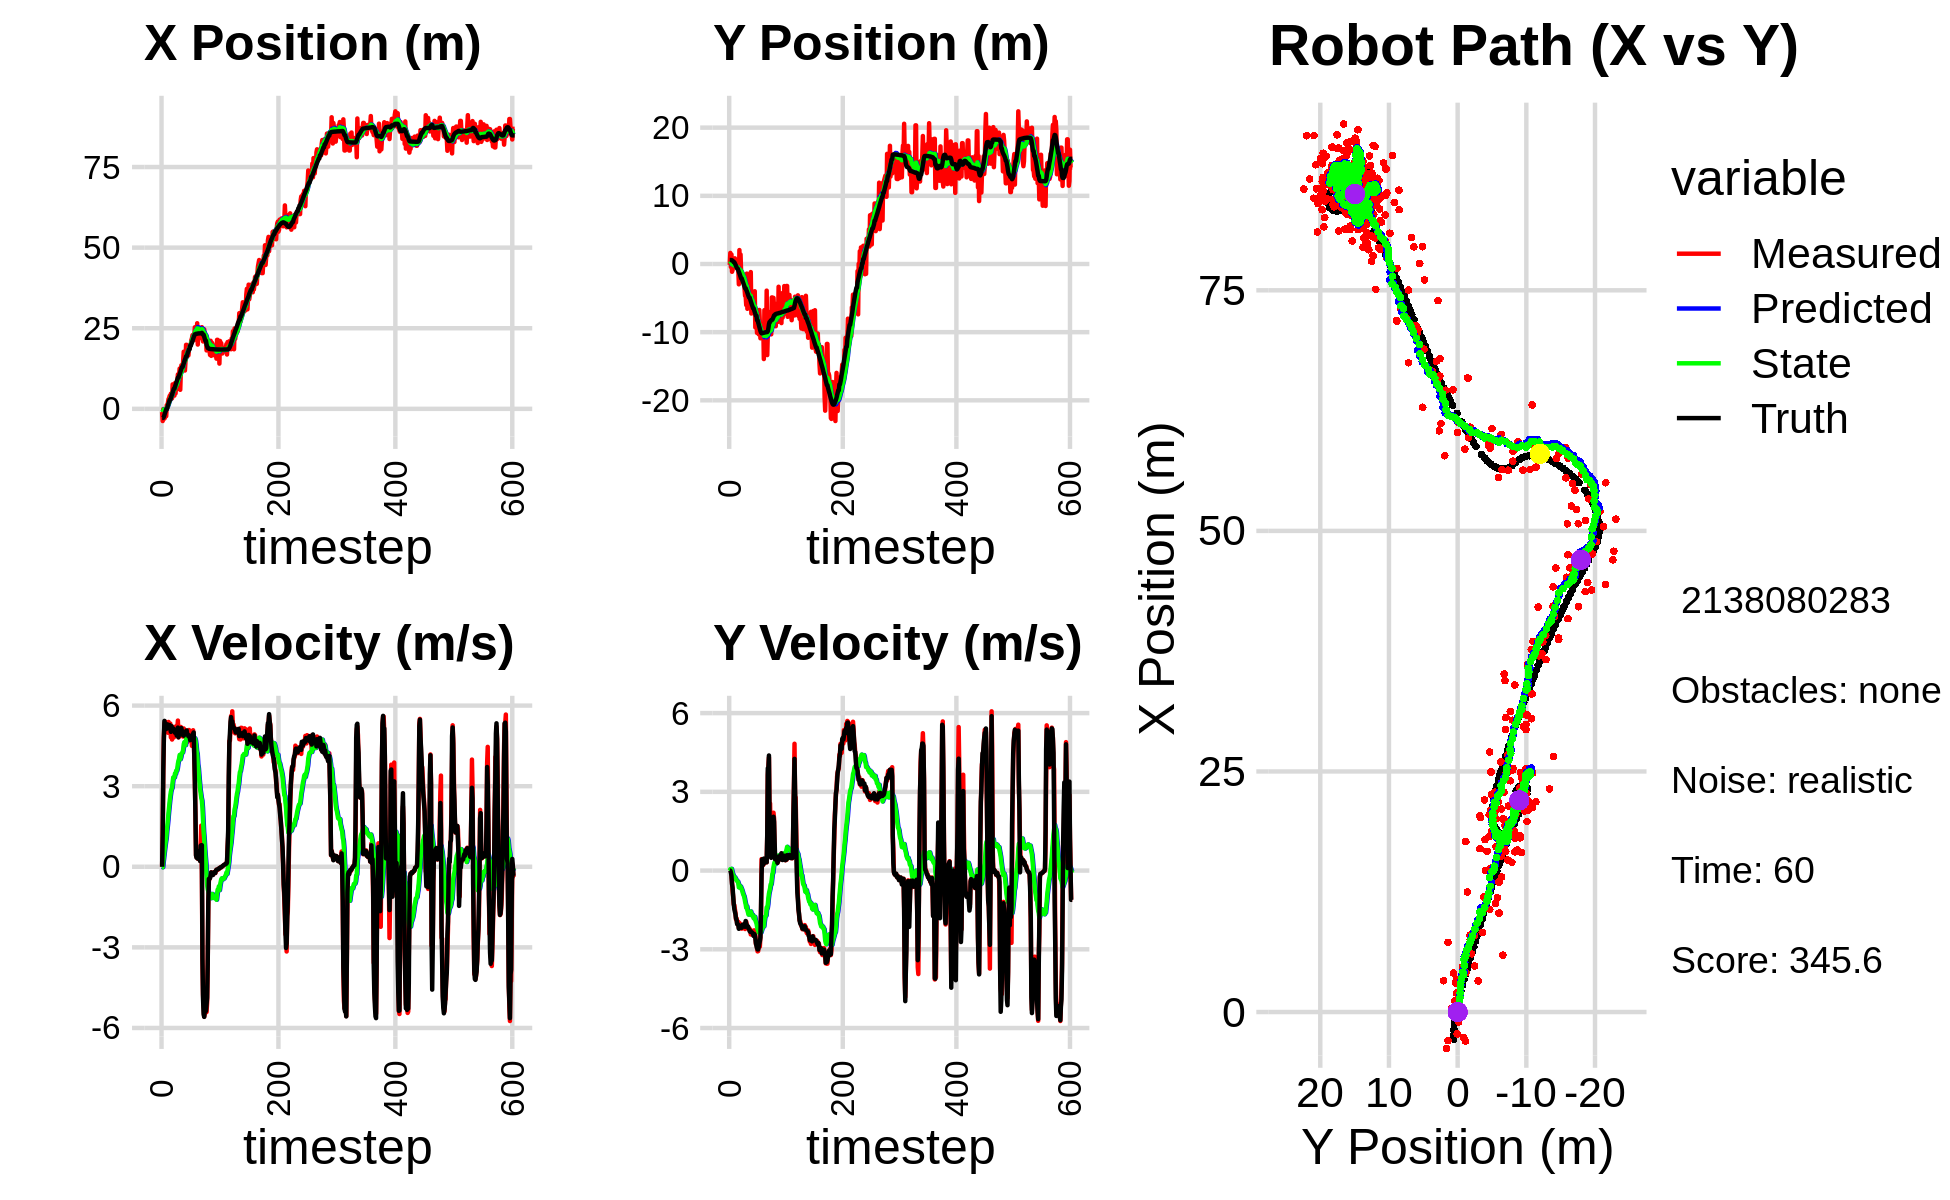

The data file committed next to this chart (first rows):
0.000000000000000000e+00, 0.000000000000000000e+00, 0.000000000000000000e+00, 0.000000000000000000e+00, 0.000000000000000000e+00, 0.000000000000000000e+00, 0.000000000000000000e+00, 0.000000000000000000e+00, 0.000000000000000000e+00, 0.000000000000000000e+00, 0.000000000000000000e+00, 0.000000000000000000e+00, -2.835748672873577458e+00, 5.785120141428772289e-01, 0.000000000000000000e+00, 0.000000000000000000e+00, 0.000000000000000000e+00, -2.211669780081138015e-04
-1.038395762687371660e+00, -1.289669859351540993e-01, 0.000000000000000000e+00, 0.000000000000000000e+00, 0.000000000000000000e+00, 0.000000000000000000e+00, 0.000000000000000000e+00, 0.000000000000000000e+00, -7.643915847189580726e-02, -7.617817596392136015e-03, -1.227017306033795392e-02, -3.041652880461721050e-03, -2.835748672873577458e+00, 5.785120141428772289e-01, 0.000000000000000000e+00, 0.000000000000000000e+00, 0.000000000000000000e+00, -1.694358070380985737e-04
-3.782973707037271538e+00, 1.622226060351301902e+00, 1.152999995821625046e+00, -5.511636561872940306e-05, -7.766617577792959970e-02, -7.921982884438308337e-03, -1.227017306033795392e-02, -3.041652880461721050e-03, -3.434756620624556112e-01, 9.256549903284540248e-02, -1.674904205075924968e-02, 5.168132063388997111e-02, -2.835748672873577458e+00, 5.785120141428772289e-01, 1.199999999999999956e+00, -1.000000000000000021e-03, 1.200000047683715820e+00, 4.780257222591899335e-05
-6.657409715292303409e-02, -4.410108775014259241e-01, 3.510979499941770055e+00, -1.197393303615902106e-02, -3.451505662675315445e-01, 9.773363109623439682e-02, -1.674904205075924968e-02, 5.168132063388997111e-02, -2.209441396664792723e-01, 6.015965756934824743e-02, 2.089173181235625676e-01, 2.470809093977082566e-02, -2.774583816903469113e+00, 5.784353754989413066e-01, 3.599000000000000199e+00, -7.099999999999999367e-02, 3.599999904632568359e+00, 3.410411998629570007e-03
-2.974398374952414326e+00, 1.394408167873131266e+00, 4.807187877670152432e+00, -1.644510818460103441e-01, -2.000524078541230100e-01, 6.263046666332533485e-02, 2.089173181235625676e-01, 2.470809093977082566e-02, -2.903904617927285381e-01, 1.427819524237963211e-01, 3.954416497136052921e-01, 6.503375056291499368e-02, -2.442888259971274678e+00, 5.734213603175110086e-01, 4.796000000000000263e+00, -2.039999999999999869e-01, 4.800000190734863281e+00, 3.419607877731323242e-02
-3.029287576628421075e+00, -1.140706983569591548e+00, 5.337719916419384703e+00, -4.540856143150250879e-01, -2.508462968213679978e-01, 1.492853274800878260e-01, 3.954416497136052921e-01, 6.503375056291499368e-02, -3.229179142187952323e-01, 3.445789940523411032e-02, 5.854706884369600406e-01, -2.934311074214271398e-02, -1.851915359449773923e+00, 5.400711625019083417e-01, 5.431000000000000050e+00, -5.130000000000000115e-01, 5.454999923706054688e+00, 8.486674726009368896e-02
-2.645421266696720064e+00, -8.793622484804375361e-01, 5.407184849001676064e+00, -7.718774785661577376e-01, -2.643708453750992504e-01, 3.152358833101984170e-02, 5.854706884369600406e-01, -2.934311074214271398e-02, -2.997208556041610628e-01, -7.009803171223799589e-02, 7.695697746302705422e-01, -1.189305787465922137e-01, -1.233552932756116549e+00, 4.728572135498816387e-01, 5.309000000000000163e+00, -6.540000000000000258e-01, 5.348999977111816406e+00, 1.417923867702484131e-01
-2.271618128414068849e+00, 6.346522257718205384e-02, 5.110795191151031425e+00, -9.963027702383534523e-01, -2.227638781411340196e-01, -8.199108958689721449e-02, 7.695697746302705422e-01, -1.189305787465922137e-01, -2.435443941680512092e-01, -1.149372682012422264e-01, 9.288876419990530486e-01, -1.648877632536870086e-01, -7.290134431905500589e-01, 3.904815165441737901e-01, 5.258000000000000007e+00, -9.679999999999999716e-01, 5.347000122070312500e+00, 1.925262957811355591e-01
-2.271618128414068849e+00, 6.346522257718205384e-02, 5.133129316148053789e+00, -1.295152886308023277e+00, -1.506556299681459099e-01, -1.314260445266109412e-01, 9.288876419990530486e-01, -1.648877632536870086e-01, -1.840288441121937790e-01, -1.727225781810207417e-01, 1.069158676216821480e+00, -2.184625278917093905e-01, -1.354846956872615416e-01, 2.592856433307721420e-01, 5.128000000000000114e+00, -1.254000000000000004e+00, 5.278999805450439453e+00, 2.471539825201034546e-01
1.153025746324108480e+00, 3.931721288449406826e-01, 5.209728708856483870e+00, -1.314479873501521512e+00, -7.711297649051163106e-02, -1.945688309701916752e-01, 1.069158676216821480e+00, -2.184625278917093905e-01, 2.261957440557060828e-01, -2.040190109965361875e-01, 1.338798066953721388e+00, -2.481774477539381574e-01, -1.354846956872615416e-01, 2.592856433307721420e-01, 5.206000000000000405e+00, -1.467000000000000082e+00, 5.408999919891357422e+00, 2.471539825201034546e-01
3.880393054082378335e-01, 8.315958824189240151e-01, 5.127822906019452454e+00, -1.468669270006952798e+00, 3.600755507510782216e-01, -2.288367557719299950e-01, 1.338798066953721388e+00, -2.481774477539381574e-01, 5.270239413826853792e-01, -2.074075249324922876e-01, 1.534636563064956549e+00, -2.593012280863846719e-01, 4.616527551570190346e-01, 9.938399446863058206e-02, 5.302999999999999936e+00, -1.570000000000000062e+00, 5.530000209808349609e+00, 2.789444625377655029e-01
1.966786622537443963e+00, 1.783941829056527595e-01, 4.989956640798811627e+00, -1.599353095556528048e+00, 6.804875976891811007e-01, -2.333376477411307492e-01, 1.534636563064956549e+00, -2.593012280863846719e-01, 9.624885437263375199e-01, -2.655264424612805430e-01, 1.761941001767777459e+00, -3.017588101565935599e-01, 1.067975997613781480e+00, -8.224998504317368453e-02, 5.275999999999999801e+00, -1.657999999999999918e+00, 5.530000209808349609e+00, 3.101695179939270020e-01
3.030000090164617799e+00, 3.231427213324883363e-01, 5.391495887684635946e+00, -1.865153136491949359e+00, 1.138682643903115244e+00, -2.957023234769399211e-01, 1.761941001767777459e+00, -3.017588101565935599e-01, 1.490826614864288802e+00, -3.213024167658519725e-01, 2.019350998561411537e+00, -3.417472807818225933e-01, 1.675302504832388406e+00, -2.844276282196629424e-01, 5.213000000000000078e+00, -1.828000000000000069e+00, 5.524000167846679688e+00, 3.330564796924591064e-01
3.351932406506998863e+00, 1.823501137755854928e-01, 5.098448958121594821e+00, -1.818347705410158222e+00, 1.692761714720429911e+00, -3.554771448440342541e-01, 2.019350998561411537e+00, -3.417472807818225933e-01, 1.997050276701588079e+00, -3.819787664992810305e-01, 2.236945388547050495e+00, -3.788379565005738914e-01, 2.175336837147185509e+00, -4.596992583806275845e-01, 5.248000000000000220e+00, -1.875000000000000000e+00, 5.572999954223632812e+00, 3.425843119621276855e-01
4.043578028089541476e+00, 6.030045885906506475e-01, 5.250975039810269251e+00, -2.028029643678022076e+00, 2.220744815556292995e+00, -4.198625621493384252e-01, 2.236945388547050495e+00, -3.788379565005738914e-01, 2.538867177199381153e+00, -4.155946084017985154e-01, 2.455524283430401411e+00, -3.995869482604342271e-01, 2.777929305366352963e+00, -6.817259648317857135e-01, 5.277000000000000135e+00, -2.039000000000000146e+00, 5.657999992370605469e+00, 3.685705959796905518e-01
4.043578028089541476e+00, 6.030045885906506475e-01, 5.329333534344429246e+00, -2.058293232543796147e+00, 2.784419605542421294e+00, -4.555533032278419325e-01, 2.455524283430401411e+00, -3.995869482604342271e-01, 3.037618668354997720e+00, -4.476640623149778508e-01, 2.641892938672382396e+00, -4.172018227645283295e-01, 2.777929305366352963e+00, -6.817259648317857135e-01, 5.123000000000000220e+00, -2.035000000000000142e+00, 5.513000011444091797e+00, 3.685705959796905518e-01
4.695820927375865317e+00, -7.111694823775098762e-01, 4.817742716897380539e+00, -1.951552878579295713e+00, 3.301807962222235826e+00, -4.893842445914307060e-01, 2.641892938672382396e+00, -4.172018227645283295e-01, 3.538866737163755882e+00, -5.738289322956390270e-01, 2.799694208426457998e+00, -4.821364227925513113e-01, 3.374948501507625043e+00, -9.176510430993216616e-01, 5.022999999999999687e+00, -2.075000000000000178e+00, 5.434999942779541016e+00, 3.848747313022613525e-01
3.233299195586261110e+00, -2.979063019765632703e+00, 5.215780891578971179e+00, -2.192850565976954158e+00, 3.818836158006401860e+00, -6.220425745748942026e-01, 2.799694208426457998e+00, -4.821364227925513113e-01, 3.860081804324722476e+00, -8.782580766263652361e-01, 2.886093935325052318e+00, -6.395080530673081798e-01, 3.953294753376020765e+00, -1.155840144018007498e+00, 5.237000000000000099e+00, -2.218999999999999861e+00, 5.688000202178955078e+00, 3.979901671409606934e-01
3.248717546332462902e+00, 2.040340437409617458e+00, 4.736287464381186751e+00, -1.996792348297030673e+00, 4.148691197857227841e+00, -9.422088819330960430e-01, 2.886093935325052318e+00, -6.395080530673081798e-01, 4.133039794550324331e+00, -7.694932268745624526e-01, 2.933132476287970025e+00, -5.640638034014038293e-01, 4.450845718008272556e+00, -1.366159187010804299e+00, 5.054999999999999716e+00, -2.116000000000000103e+00, 5.480000019073486328e+00, 3.989825546741485596e-01
7.583918809371582803e+00, -1.841221854336138497e+00, 4.864017695765152638e+00, -2.023155253955545518e+00, 4.426353042179121289e+00, -8.258996072147027911e-01, 2.933132476287970025e+00, -5.640638034014038293e-01, 4.835153067583057407e+00, -9.657722514151541038e-01, 3.148252083673803270e+00, -6.534828130474994445e-01, 5.035528182693410848e+00, -1.610147939469523060e+00, 5.097000000000000419e+00, -2.121999999999999886e+00, 5.520999908447265625e+00, 3.941745460033416748e-01
7.235684394414365173e+00, 1.396710887054602335e+00, 5.206105977017929654e+00, -2.197785661692339687e+00, 5.149978275950437556e+00, -1.031120532719904004e+00, 3.148252083673803270e+00, -6.534828130474994445e-01, 5.452457538114828139e+00, -9.078729036987003287e-01, 3.324622574109461492e+00, -6.065436136411939128e-01, 5.622064589858097428e+00, -1.855305419278531431e+00, 5.150999999999999801e+00, -2.180000000000000160e+00, 5.592999935150146484e+00, 3.994587659835815430e-01
4.095388174049446661e+00, -1.204159126139801694e+00, 4.815163981952832906e+00, -2.059214584990773478e+00, 5.784919795525774511e+00, -9.685272650628197200e-01, 3.324622574109461492e+00, -6.065436136411939128e-01, 5.671536238081158920e+00, -1.046426086892635610e+00, 3.322455747680885807e+00, -6.619558043866541341e-01, 6.210886001469117623e+00, -2.105426297178278450e+00, 5.070000000000000284e+00, -2.169000000000000039e+00, 5.513999938964843750e+00, 4.041147828102111816e-01
4.095388174049446661e+00, -1.204159126139801694e+00, 5.176508273570110674e+00, -2.213744199826380488e+00, 6.003781812849247501e+00, -1.112621667331300968e+00, 3.322455747680885807e+00, -6.619558043866541341e-01, 5.882621487836254381e+00, -1.182804344568790356e+00, 3.327361862410083582e+00, -7.138466195681723026e-01, 6.210886001469117623e+00, -2.105426297178278450e+00, 5.105000000000000426e+00, -2.180000000000000160e+00, 5.551000118255615234e+00, 4.041147828102111816e-01
7.980602502746948268e+00, -1.799136445350917546e+00, 5.005485351215237522e+00, -2.117626212716323675e+00, 6.215357674077262473e+00, -1.254189006525607608e+00, 3.327361862410083582e+00, -7.138466195681723026e-01, 6.468038536768317748e+00, -1.352685430844764447e+00, 3.472224792832985241e+00, -7.779989421326956034e-01, 6.795446395257652483e+00, -2.355196699992128551e+00, 4.988000000000000433e+00, -2.072000000000000064e+00, 5.401000022888183594e+00, 4.002272486686706543e-01
4.779332399271155829e+00, -2.483300664272189540e+00, 5.045782368887471669e+00, -2.096515858599231841e+00, 6.815261016051616494e+00, -1.430485325058034052e+00, 3.472224792832985241e+00, -7.779989421326956034e-01, 6.668995784722427267e+00, -1.564061743922468217e+00, 3.459401765725666600e+00, -8.583823341811656071e-01, 7.372877120919675065e+00, -2.596714720916270203e+00, 5.033000000000000362e+00, -2.092000000000000082e+00, 5.449999809265136719e+00, 3.937954902648925781e-01
7.961313882919633933e+00, -2.422274754297127686e+00, 5.233878058450414983e+00, -2.170270770124085313e+00, 7.014935961294994193e+00, -1.649899977340584689e+00, 3.459401765725666600e+00, -8.583823341811656071e-01, 7.186297099775661223e+00, -1.761155492675153811e+00, 3.574938039563521297e+00, -9.270080677287724225e-01, 7.949871063083596923e+00, -2.836425528209952418e+00, 4.995000000000000107e+00, -2.071000000000000174e+00, 5.407000064849853516e+00, 3.930785953998565674e-01
6.049201726476444385e+00, -2.033003912224928822e+00, 5.006313613453754030e+00, -2.087246436424037732e+00, 7.543790903732013220e+00, -1.853856299448030986e+00, 3.574938039563521297e+00, -9.270080677287724225e-01, 7.447671714192383163e+00, -1.913205062135671319e+00, 3.577476306279278706e+00, -9.679302706634881348e-01, 8.518898010168580726e+00, -3.072751030937060701e+00, 4.886000000000000121e+00, -2.040999999999999925e+00, 5.295000076293945312e+00, 3.950093686580657959e-01
8.268155216595923562e+00, -3.591460333152976414e+00, 5.157313532910843712e+00, -2.159027331700438701e+00, 7.805419344820311522e+00, -2.009998089202019944e+00, 3.577476306279278706e+00, -9.679302706634881348e-01, 7.918371031579610531e+00, -2.177626484637863236e+00, 3.664758537868574528e+00, -1.062484835052522447e+00, 9.087356566710562689e+00, -3.310627923683795881e+00, 5.091999999999999638e+00, -2.134999999999999787e+00, 5.520999908447265625e+00, 3.964663445949554443e-01
1.067118614873099069e+01, -4.668250784731900360e+00, 5.442789504912258991e+00, -2.227600480061478816e+00, 8.284846885366468072e+00, -2.283874968143115414e+00, 3.664758537868574528e+00, -1.062484835052522447e+00, 8.605363641718984269e+00, -2.511494122347198044e+00, 3.837441956816840527e+00, -1.185935020134132101e+00, 9.677833556776612056e+00, -3.555971846647186574e+00, 5.181000000000000050e+00, -2.142999999999999794e+00, 5.606999874114990234e+00, 3.884768486022949219e-01
1.067118614873099069e+01, -4.668250784731900360e+00, 4.817160135296775891e+00, -1.971545697336884562e+00, 8.989107837400668544e+00, -2.630087624360611276e+00, 3.837441956816840527e+00, -1.185935020134132101e+00, 9.203741134377461108e+00, -2.816155625072048529e+00, 3.947164397443312822e+00, -1.284868657082372412e+00, 9.677833556776612056e+00, -3.555971846647186574e+00, 4.820999999999999730e+00, -1.921999999999999931e+00, 5.190000057220458984e+00, 3.884768486022949219e-01
1.028764472844257583e+01, -6.025695071593013985e+00, 4.955041803652497912e+00, -1.944708008087845386e+00, 9.598457574121791680e+00, -2.944642490780285726e+00, 3.947164397443312822e+00, -1.284868657082372412e+00, 9.711237948436165723e+00, -3.205179342936331999e+00, 4.018369391458633366e+00, -1.418737816102504157e+00, 1.024513435302165831e+01, -3.784401164750027302e+00, 5.083000000000000185e+00, -2.027000000000000135e+00, 5.472000122070312500e+00, 3.739986717700958252e-01
1.247696363933612140e+01, -1.410314784020709311e+00, 5.118226530611792668e+00, -2.067403436867193633e+00, 1.011307488758202844e+01, -3.347053124546582215e+00, 4.018369391458633366e+00, -1.418737816102504157e+00, 1.040323416096214970e+01, -3.224159380105184436e+00, 4.160334613651336610e+00, -1.364922031980860151e+00, 1.073231506342563080e+01, -3.976419195902702430e+00, 5.019000000000000128e+00, -2.075000000000000178e+00, 5.431000232696533203e+00, 3.838894069194793701e-01
5.907526493141877388e+00, -6.572282061307543444e+00, 5.084860430772206286e+00, -2.143016516229886204e+00, 1.081926762232728301e+01, -3.360651583303270407e+00, 4.160334613651336610e+00, -1.364922031980860151e+00, 1.034786273149446245e+01, -3.634995007151252455e+00, 4.004413098484098654e+00, -1.505961558733755812e+00, 1.130920791626880373e+01, -4.215053783121361697e+00, 5.080000000000000071e+00, -2.145000000000000018e+00, 5.513999938964843750e+00, 3.988602757453918457e-01
1.126838511194923420e+01, -5.523912654537031841e+00, 5.205329625499566681e+00, -2.202191392526805735e+00, 1.074830404134287321e+01, -3.785591163024628170e+00, 4.004413098484098654e+00, -1.505961558733755812e+00, 1.085136216963173439e+01, -3.944358355438143615e+00, 4.077081107613622635e+00, -1.589748186305167676e+00, 1.189143371559026008e+01, -4.460803256178239806e+00, 5.011000000000000121e+00, -2.123000000000000220e+00, 5.441999912261962891e+00, 4.002303183078765869e-01
1.351683044414494184e+01, -6.025872693377439582e+00, 5.016741183724547248e+00, -2.160034890623982129e+00, 1.125907028039309665e+01, -4.103333174068660050e+00, 4.077081107613622635e+00, -1.589748186305167676e+00, 1.153156475725017138e+01, -4.271167337544167886e+00, 4.207689623142868207e+00, -1.676595982339005309e+00, 1.247287368725929291e+01, -4.707572683799343238e+00, 5.161999999999999922e+00, -2.205999999999999961e+00, 5.613999843597412109e+00, 4.065750837326049805e-01
1.196154844736191158e+01, -3.822162495276923977e+00, 4.866739935371582781e+00, -2.200255498159231937e+00, 1.195233371956445900e+01, -4.438826935778068083e+00, 4.207689623142868207e+00, -1.676595982339005309e+00, 1.198023476443121638e+01, -4.411709488421506897e+00, 4.236528011682836770e+00, -1.668397565677309791e+00, 1.295731544433657412e+01, -4.920542464999631882e+00, 4.918999999999999595e+00, -2.222999999999999865e+00, 5.397999763488769531e+00, 4.245993196964263916e-01
1.196154844736191158e+01, -3.822162495276923977e+00, 5.043513273852673784e+00, -2.280174810694119536e+00, 1.240388756559950068e+01, -4.578549244989237543e+00, 4.236528011682836770e+00, -1.668397565677309791e+00, 1.239101812011860382e+01, -4.544115954264483115e+00, 4.253753822891731318e+00, -1.657498099897679156e+00, 1.295731544433657412e+01, -4.920542464999631882e+00, 5.046999999999999709e+00, -2.310000000000000053e+00, 5.551000118255615234e+00, 4.245993196964263916e-01
1.494803762409725678e+01, -4.783546731908136174e+00, 4.847257671960872649e+00, -2.240467516224047717e+00, 1.281639350240777731e+01, -4.709865764254250742e+00, 4.253753822891731318e+00, -1.657498099897679156e+00, 1.306161058162973987e+01, -4.737362052063687656e+00, 4.364289784681901097e+00, -1.676279995676828394e+00, 1.353189086888323267e+01, -5.183064207906488363e+00, 5.035999999999999588e+00, -2.333000000000000185e+00, 5.458000183105468750e+00, 4.329640567302703857e-01
1.771536493272100188e+01, -1.185769781549787849e+00, 5.148582169566936706e+00, -2.434158704448114996e+00, 1.349803956009792927e+01, -4.904990051631370918e+00, 4.364289784681901097e+00, -1.676279995676828394e+00, 1.396723548659224257e+01, -4.651148411781992564e+00, 4.566111284527717196e+00, -1.560794629495974917e+00, 1.410457420320392430e+01, -5.451015219983423421e+00, 4.879999999999999893e+00, -2.310000000000000053e+00, 5.399000167846679688e+00, 4.416373670101165771e-01
1.580745017537035579e+01, -7.263460502550775466e+00, 4.955182655310482964e+00, -2.335519353301226619e+00, 1.442384661504501508e+01, -4.807227874731590411e+00, 4.566111284527717196e+00, -1.560794629495974917e+00, 1.458315605939338511e+01, -5.022560514385516761e+00, 4.638001015050036813e+00, -1.672008490905074307e+00, 1.466577911380845478e+01, -5.716451392381969754e+00, 4.979000000000000092e+00, -2.346000000000000085e+00, 5.504000186920166016e+00, 4.404485523700714111e-01
1.187454223607430315e+01, -5.780689955490069032e+00, 5.037296148823879882e+00, -2.388780103389680942e+00, 1.504695616089838950e+01, -5.189761363476024236e+00, 4.638001015050036813e+00, -1.672008490905074307e+00, 1.473443497468861629e+01, -5.261369444871070833e+00, 4.528904552598763900e+00, -1.713281779640156266e+00, 1.523757743807030884e+01, -5.986075148164109017e+00, 4.972000000000000419e+00, -2.355999999999999872e+00, 5.501999855041503906e+00, 4.428106844425201416e-01
1.471635037638726828e+01, -4.076362118686660097e+00, 4.973201286014835354e+00, -2.388422106230732478e+00, 1.518732542994849233e+01, -5.432697622835086726e+00, 4.528904552598763900e+00, -1.713281779640156266e+00, 1.515665211447668881e+01, -5.355097267500166680e+00, 4.529319029780618955e+00, -1.682211724466228464e+00, 1.571348953184527453e+01, -6.212775931958205433e+00, 4.964999999999999858e+00, -2.370999999999999996e+00, 5.526000022888183594e+00, 4.477300345897674561e-01
1.984589314408047400e+01, -6.953130529278333860e+00, 5.029775027537707111e+00, -2.464256945235131280e+00, 1.560958401745475044e+01, -5.523318439946789837e+00, 4.529319029780618955e+00, -1.682211724466228464e+00, 1.606911229045292089e+01, -5.660840579082543123e+00, 4.719568827978854131e+00, -1.755821165592332367e+00, 1.628484725956866086e+01, -6.489742980676958872e+00, 4.969999999999999751e+00, -2.422000000000000153e+00, 5.528999805450439453e+00, 4.555622935295104980e-01
1.984589314408047400e+01, -6.953130529278333860e+00, 5.048633662895254837e+00, -2.473496428691758897e+00, 1.654106917325080772e+01, -5.836422695641775960e+00, 4.719568827978854131e+00, -1.755821165592332367e+00, 1.689704610161256682e+01, -5.947770038008847848e+00, 4.865331204261408971e+00, -1.816192441603887042e+00, 1.628484725956866086e+01, -6.489742980676958872e+00, 5.078000000000000291e+00, -2.490000000000000213e+00, 5.655000209808349609e+00, 4.555622935295104980e-01
1.620615285588299770e+01, -6.289772675376648969e+00, 4.647589389333947274e+00, -2.278352495188717519e+00, 1.738357922203870842e+01, -6.129389282169236175e+00, 4.865331204261408971e+00, -1.816192441603887042e+00, 1.725265158293670709e+01, -6.158748701629865430e+00, 4.809067657933611351e+00, -1.834667862778694980e+00, 1.686202239958653948e+01, -6.772697195543012860e+00, 4.918999999999999595e+00, -2.416999999999999815e+00, 5.480999946594238281e+00, 4.557949900627136230e-01
1.791446879506941059e+01, -3.995719419082696344e+00, 4.742898820679908312e+00, -2.342863712040922142e+00, 1.773355834873006742e+01, -6.342215487907735039e+00, 4.809067657933611351e+00, -1.834667862778694980e+00, 1.774960790490275642e+01, -6.183445728129840724e+00, 4.813415751724630987e+00, -1.763001520184506399e+00, 1.743027496287004041e+01, -7.051428065344364171e+00, 4.923000000000000043e+00, -2.443999999999999950e+00, 5.495999813079833984e+00, 4.588143527507781982e-01
1.658421218360850702e+01, -9.303350911631879328e+00, 4.771483883439761264e+00, -2.450599084344005085e+00, 1.823094948007522120e+01, -6.359745880148291342e+00, 4.813415751724630987e+00, -1.763001520184506399e+00, 1.805855882361111853e+01, -6.608181385561556986e+00, 4.746056259416117307e+00, -1.889034008528435171e+00, 1.790043067901051188e+01, -7.286743388573794888e+00, 4.855999999999999872e+00, -2.556000000000000050e+00, 5.487999916076660156e+00, 4.744625091552734375e-01
1.872091722474699083e+01, -7.926569775500810877e+00, 5.092168622799446709e+00, -2.797484236251396084e+00, 1.853316444955272857e+01, -6.797084786414400170e+00, 4.746056259416117307e+00, -1.889034008528435171e+00, 1.856675304922643122e+01, -6.916360168263001817e+00, 4.768454961800950187e+00, -1.954961761032668610e+00, 1.845782852146122366e+01, -7.581667171133574357e+00, 4.897000000000000242e+00, -2.759999999999999787e+00, 5.620999813079833984e+00, 5.023593306541442871e-01
1.872091722474699083e+01, -7.926569775500810877e+00, 4.967713109283447004e+00, -2.729112121546330094e+00, 1.904359854540652464e+01, -7.111856344366268345e+00, 4.768454961800950187e+00, -1.954961761032668610e+00, 1.901828769374773742e+01, -7.202291143770168880e+00, 4.764202798670995165e+00, -2.005744413910133694e+00, 1.845782852146122366e+01, -7.581667171133574357e+00, 4.871000000000000441e+00, -2.867999999999999883e+00, 5.651999950408935547e+00, 5.023593306541442871e-01
1.980130477202265382e+01, -1.010202311083135562e+01, 4.704228936218444623e+00, -2.958121176743782055e+00, 1.949470797361483676e+01, -7.402865585161181983e+00, 4.764202798670995165e+00, -2.005744413910133694e+00, 1.952403727229897967e+01, -7.642516740436838596e+00, 4.773820612952410336e+00, -2.129991435354894325e+00, 1.957143115987325999e+01, -8.238875612711252572e+00, 4.714999999999999858e+00, -2.951000000000000068e+00, 5.561999797821044922e+00, 5.613427758216857910e-01
1.980130477202265382e+01, -1.010202311083135562e+01, 4.898086518163478509e+00, -3.080023028502920202e+00, 2.000141933359422097e+01, -7.855515883972327806e+00, 4.773820612952410336e+00, -2.129991435354894325e+00, 1.998575071543879034e+01, -8.060797114117328022e+00, 4.771213486766141543e+00, -2.237672932706683770e+00, 1.957143115987325999e+01, -8.238875612711252572e+00, 4.790000000000000036e+00, -3.004999999999999893e+00, 5.653999805450439453e+00, 5.613427758216857910e-01
2.130071222767791994e+01, -8.951388910522087627e+00, 4.904996165371485084e+00, -3.069007333522379533e+00, 2.046287206411540538e+01, -8.284564407387996710e+00, 4.771213486766141543e+00, -2.237672932706683770e+00, 2.055517062894891112e+01, -8.365889440995482929e+00, 4.810330723890496429e+00, -2.284601820965180607e+00, 2.011885929076170854e+01, -8.582960353021665156e+00, 4.790000000000000036e+00, -3.004999999999999893e+00, 5.653999805450439453e+00, 5.590953826904296875e-01
2.185361885960314154e+01, -1.031496630628340050e+01, 4.499892907454423607e+00, -2.783099648017425931e+00, 2.103620370133796058e+01, -8.594349623092000456e+00, 4.810330723890496429e+00, -2.284601820965180607e+00, 2.110825344015692906e+01, -8.743036887046233829e+00, 4.829480996377784940e+00, -2.360810853990168656e+00, 2.056893348673314037e+01, -8.863524661168680652e+00, 4.769000000000000128e+00, -2.916999999999999815e+00, 5.591000080108642578e+00, 5.538979768753051758e-01
2.285797440955710158e+01, -6.739806876175934214e+00, 4.618787210453153769e+00, -2.784107588142043621e+00, 2.159120153979470658e+01, -8.979117972445250118e+00, 4.829480996377784940e+00, -2.360810853990168656e+00, 2.171389599300873741e+01, -8.825417028294394228e+00, 4.870817470964755813e+00, -2.290846596424118697e+00, 2.111259174336286648e+01, -9.196412311201457968e+00, 4.737000000000000099e+00, -2.787999999999999812e+00, 5.495999813079833984e+00, 5.424603223800659180e-01
2.200312751493439478e+01, -8.706645474788142991e+00, 5.082690721827961333e+00, -2.900372699218404904e+00, 2.220097774010521263e+01, -9.054501687936806320e+00, 4.870817470964755813e+00, -2.290846596424118697e+00, 2.218911945403111474e+01, -9.050808640664481430e+00, 4.872077787559015327e+00, -2.294793698217397093e+00, 2.165619850148090109e+01, -9.517379984469201304e+00, 4.956999999999999851e+00, -2.690999999999999837e+00, 5.639999866485595703e+00, 5.185493826866149902e-01
2.125733441119354694e+01, -1.089766381784120775e+01, 4.863626255677334420e+00, -2.483477455123955124e+00, 2.267632723278701690e+01, -9.280288010486220429e+00, 4.872077787559015327e+00, -2.294793698217397093e+00, 2.252891162653925505e+01, -9.409640194467989716e+00, 4.815234276854131856e+00, -2.358789818724815746e+00, 2.222473716734439364e+01, -9.828248247648659230e+00, 5.001000000000000334e+00, -2.552999999999999936e+00, 5.614999771118164062e+00, 4.721095263957977295e-01
2.272998834903038912e+01, -1.004774780435946546e+01, 4.122458694189581330e+00, -1.791747271764879912e+00, 2.301043505422466851e+01, -9.645519176340471290e+00, 4.815234276854131856e+00, -2.358789818724815746e+00, 2.295309247414020604e+01, -9.654904132639794412e+00, 4.774202210603057495e+00, -2.357978833695309362e+00, 2.269905662502696586e+01, -1.006454966986036048e+01, 4.163000000000000256e+00, -1.469000000000000083e+00, 4.414999961853027344e+00, 4.099996089935302734e-01
2.529356360371355805e+01, -9.934029832951100758e+00, 3.234717263556097677e+00, 4.362336832646661611e-01, 2.343051269520051250e+01, -9.890702016009324637e+00, 4.774202210603057495e+00, -2.357978833695309362e+00, 2.356077290909157185e+01, -9.790301259825337610e+00, 4.781979239625489875e+00, -2.283436915114160470e+00, 2.311293506588053503e+01, -1.015857814295049621e+01, 3.210999999999999854e+00, -1.630000000000000060e-01, 3.214999914169311523e+00, -1.340511441230773926e-01
2.529356360371355805e+01, -9.934029832951100758e+00, 1.982057183850295612e+00, 2.673000560183924623e-01, 2.403897083305412252e+01, -1.001864495133675348e+01, 4.781979239625489875e+00, -2.283436915114160470e+00, 2.405472335759966640e+01, -9.917606101365755933e+00, 4.711194007753935153e+00, -2.210872965629444575e+00, 2.311293506588053503e+01, -1.015857814295049621e+01, 1.969000000000000083e+00, 4.259999999999999898e-01, 2.015000104904174805e+00, -1.340511441230773926e-01
2.485571253235260514e+01, -1.092522375356380770e+01, 4.333371084910750404e-01, 1.993688756676519624e-01, 2.452584275837505956e+01, -1.013869339792869972e+01, 4.711194007753935153e+00, -2.210872965629444575e+00, 2.438543183339184139e+01, -1.010876407755499784e+01, 4.539881467682895355e+00, -2.173834234950942523e+00, 2.325431632933247528e+01, -1.012351726061010027e+01, 4.189999999999999836e-01, 2.349999999999999867e-01, 4.799999892711639404e-01, -4.312031269073486328e-01
2.329107563557741400e+01, -9.037288412908200286e+00, 3.497278675550991589e-01, 2.120646747136180066e-01, 2.483941998016013031e+01, -1.032614750105009271e+01, 4.539881467682895355e+00, -2.173834234950942523e+00, 2.450792328339620596e+01, -1.014014601783859604e+01, 4.297594475717684048e+00, -2.061943200161396206e+00, 2.328652477229388396e+01, -1.010692142074731414e+01, 3.350000000000000200e-01, 2.290000000000000091e-01, 4.059999883174896240e-01, -5.450905561447143555e-01
... 544 more rows
